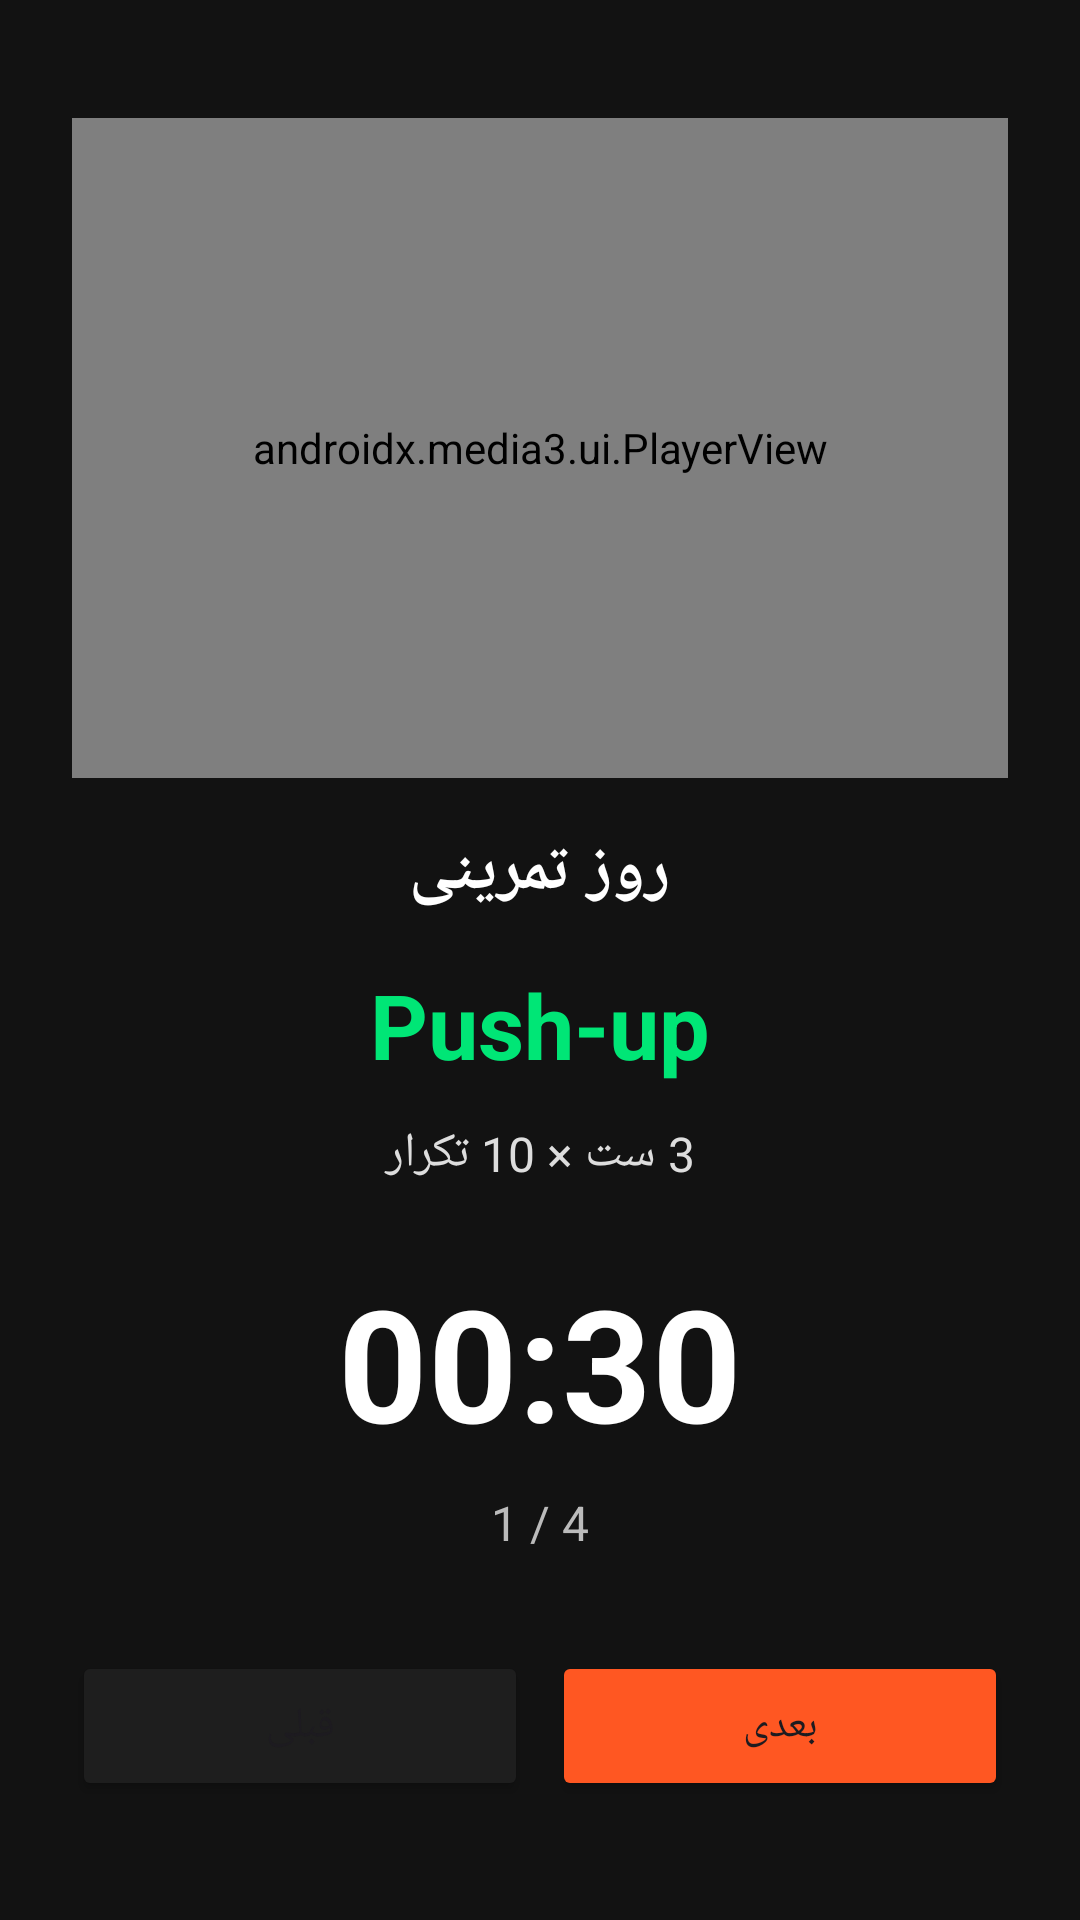

Reconstruct the res/layout file that produces this screen, plus the resources it refers to.
<!-- AndroidManifest.xml: application theme Theme.CalisthenicsPro -->
<!-- res/layout/activity_workout.xml -->
<?xml version="1.0" encoding="utf-8"?>
<LinearLayout xmlns:android="http://schemas.android.com/apk/res/android"
    android:layout_width="match_parent"
    android:layout_height="match_parent"
    android:background="@color/background"
    android:gravity="center"
    android:orientation="vertical"
    android:padding="24dp">

    <androidx.media3.ui.PlayerView
        android:id="@+id/playerView"
        android:layout_width="match_parent"
        android:layout_height="220dp"
        android:layout_marginBottom="16dp"
        android:background="@android:color/black" />

    <TextView
        android:id="@+id/tvDayTitle"
        android:layout_width="wrap_content"
        android:layout_height="wrap_content"
        android:text="روز تمرینی"
        android:textColor="@color/white"
        android:textSize="22sp"
        android:textStyle="bold"
        android:layout_marginBottom="16dp"/>

    <TextView
        android:id="@+id/tvExerciseName"
        android:layout_width="match_parent"
        android:layout_height="wrap_content"
        android:gravity="center"
        android:text="Push-up"
        android:textColor="@color/accent"
        android:textSize="30sp"
        android:textStyle="bold"
        android:layout_marginBottom="12dp"/>

    <TextView
        android:id="@+id/tvExerciseMeta"
        android:layout_width="match_parent"
        android:layout_height="wrap_content"
        android:gravity="center"
        android:text="3 ست × 10 تکرار"
        android:textColor="#DDDDDD"
        android:textSize="16sp"
        android:layout_marginBottom="24dp"/>

    <TextView
        android:id="@+id/tvTimer"
        android:layout_width="wrap_content"
        android:layout_height="wrap_content"
        android:text="00:30"
        android:textColor="@color/white"
        android:textSize="52sp"
        android:textStyle="bold"
        android:layout_marginBottom="8dp"/>

    <TextView
        android:id="@+id/tvProgress"
        android:layout_width="wrap_content"
        android:layout_height="wrap_content"
        android:text="1 / 4"
        android:textColor="#BBBBBB"
        android:textSize="16sp"
        android:layout_marginBottom="32dp"/>

    <LinearLayout
        android:layout_width="match_parent"
        android:layout_height="wrap_content"
        android:orientation="horizontal"
        android:gravity="center">

        <Button
            android:id="@+id/btnPrevious"
            android:layout_width="0dp"
            android:layout_height="50dp"
            android:layout_weight="1"
            android:text="قبلی"
            android:layout_marginEnd="8dp"
            android:backgroundTint="@color/surface"/>

        <Button
            android:id="@+id/btnNext"
            android:layout_width="0dp"
            android:layout_height="50dp"
            android:layout_weight="1"
            android:text="بعدی"
            android:backgroundTint="@color/secondary"/>
    </LinearLayout>

</LinearLayout>
<!-- resources referenced by this layout -->
<resources>
  <color name="accent">#FF00E676</color>
  <color name="background">#FF121212</color>
  <color name="secondary">#FFFF5722</color>
  <color name="surface">#FF1E1E1E</color>
  <color name="white">#FFFFFFFF</color>
  <style name="Theme.CalisthenicsPro" parent="Theme.Material3.DayNight.NoActionBar">
          <item name="colorPrimary">@color/primary</item>
          <item name="colorOnPrimary">@color/white</item>
          <item name="colorPrimaryContainer">@color/primary_container</item>
          <item name="colorOnPrimaryContainer">@color/on_primary_container</item>
          <item name="colorSecondary">@color/secondary</item>
          <item name="colorOnSecondary">@color/white</item>
          <item name="android:statusBarColor">@color/primary_variant</item>
          <item name="android:navigationBarColor">?attr/colorSurface</item>
          <item name="android:windowBackground">@color/background</item>
      </style>
  <color name="primary">#FF2A2A2A</color>
  <color name="primary_container">#FF3D3D3D</color>
  <color name="on_primary_container">#FFFFFFFF</color>
  <color name="primary_variant">#FF1F1F1F</color>
</resources>
